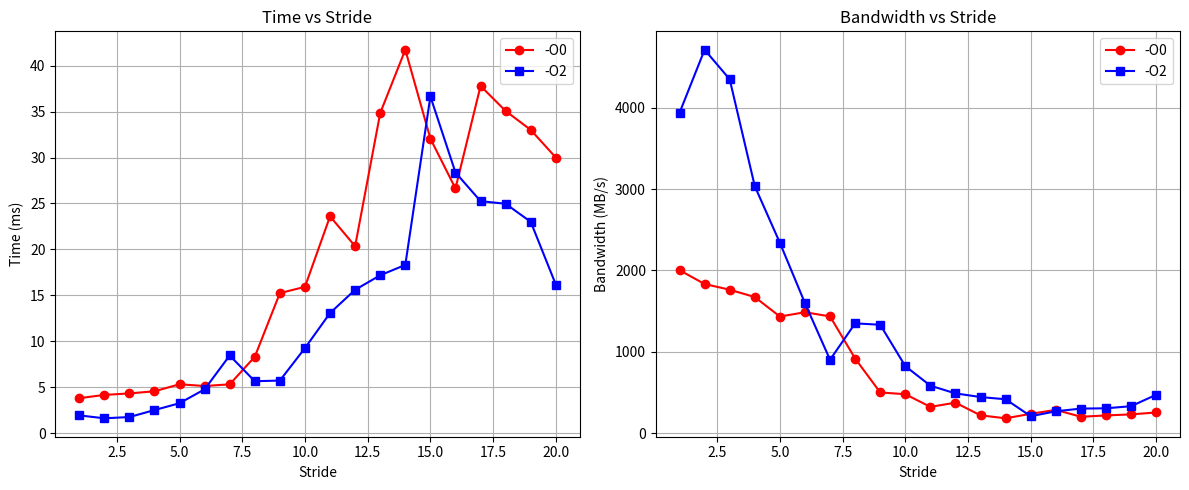

The matplotlib source for this figure:
import matplotlib.pyplot as plt

# Data for -O0
strides_O0 = [
    1, 2, 3, 4, 5, 6, 7, 8, 9, 10,
    11, 12, 13, 14, 15, 16, 17, 18, 19, 20
]
time_O0 = [
    3.808, 4.162, 4.327, 4.560, 5.322, 5.133, 5.315, 8.314, 15.246, 15.928,
    23.601, 20.350, 34.847, 41.734, 32.061, 26.637, 37.797, 35.067, 33.012, 30.002
]
Bandwidth_O0 = [
    2003.517471, 1833.107768, 1763.206501, 1673.112836, 1433.557785, 1486.342204, 1435.445820, 917.656306, 500.419424, 478.992625,
    323.265732, 374.908822, 218.939781, 182.810048, 237.964958, 286.420938, 201.851854, 217.566217, 231.109734, 254.296198
]

# Data for -O2
strides_O2 = [
    1, 2, 3, 4, 5, 6, 7, 8, 9, 10,
    11, 12, 13, 14, 15, 16, 17, 18, 19, 20
]
time_O2 = [
    1.938, 1.619, 1.754, 2.513, 3.260, 4.773, 8.456, 5.653, 5.726, 9.261,
    13.075, 15.606, 17.187, 18.314, 36.656, 28.372, 25.256, 24.969, 23.003, 16.172
]
Bandwidth_O2 = [
    3936.736084, 4712.411693, 4349.711819, 3035.970765, 2340.305071, 1598.448467, 902.246279, 1349.618704, 1332.412597, 823.819731,
    583.510098, 488.875723, 443.904959, 416.588104, 208.134945, 268.905771, 302.082457, 305.554669, 331.669544, 471.765677
]


plt.figure(figsize=(12, 5))

# Plot time vs stride
plt.subplot(1, 2, 1)
plt.plot(strides_O0, time_O0, 'o-', color='red', label='-O0')
plt.plot(strides_O2, time_O2, 's-', color='blue', label='-O2')
plt.xlabel('Stride')
plt.ylabel('Time (ms)')
plt.title('Time vs Stride')
plt.legend()
plt.grid(True)

# Plot Bandwidth vs stride
plt.subplot(1, 2, 2)
plt.plot(strides_O0, Bandwidth_O0, 'o-', color='red', label='-O0')
plt.plot(strides_O2, Bandwidth_O2, 's-', color='blue', label='-O2')
plt.xlabel('Stride')
plt.ylabel('Bandwidth (MB/s)')
plt.title('Bandwidth vs Stride')
plt.legend()
plt.grid(True)

plt.tight_layout()
plt.show()
